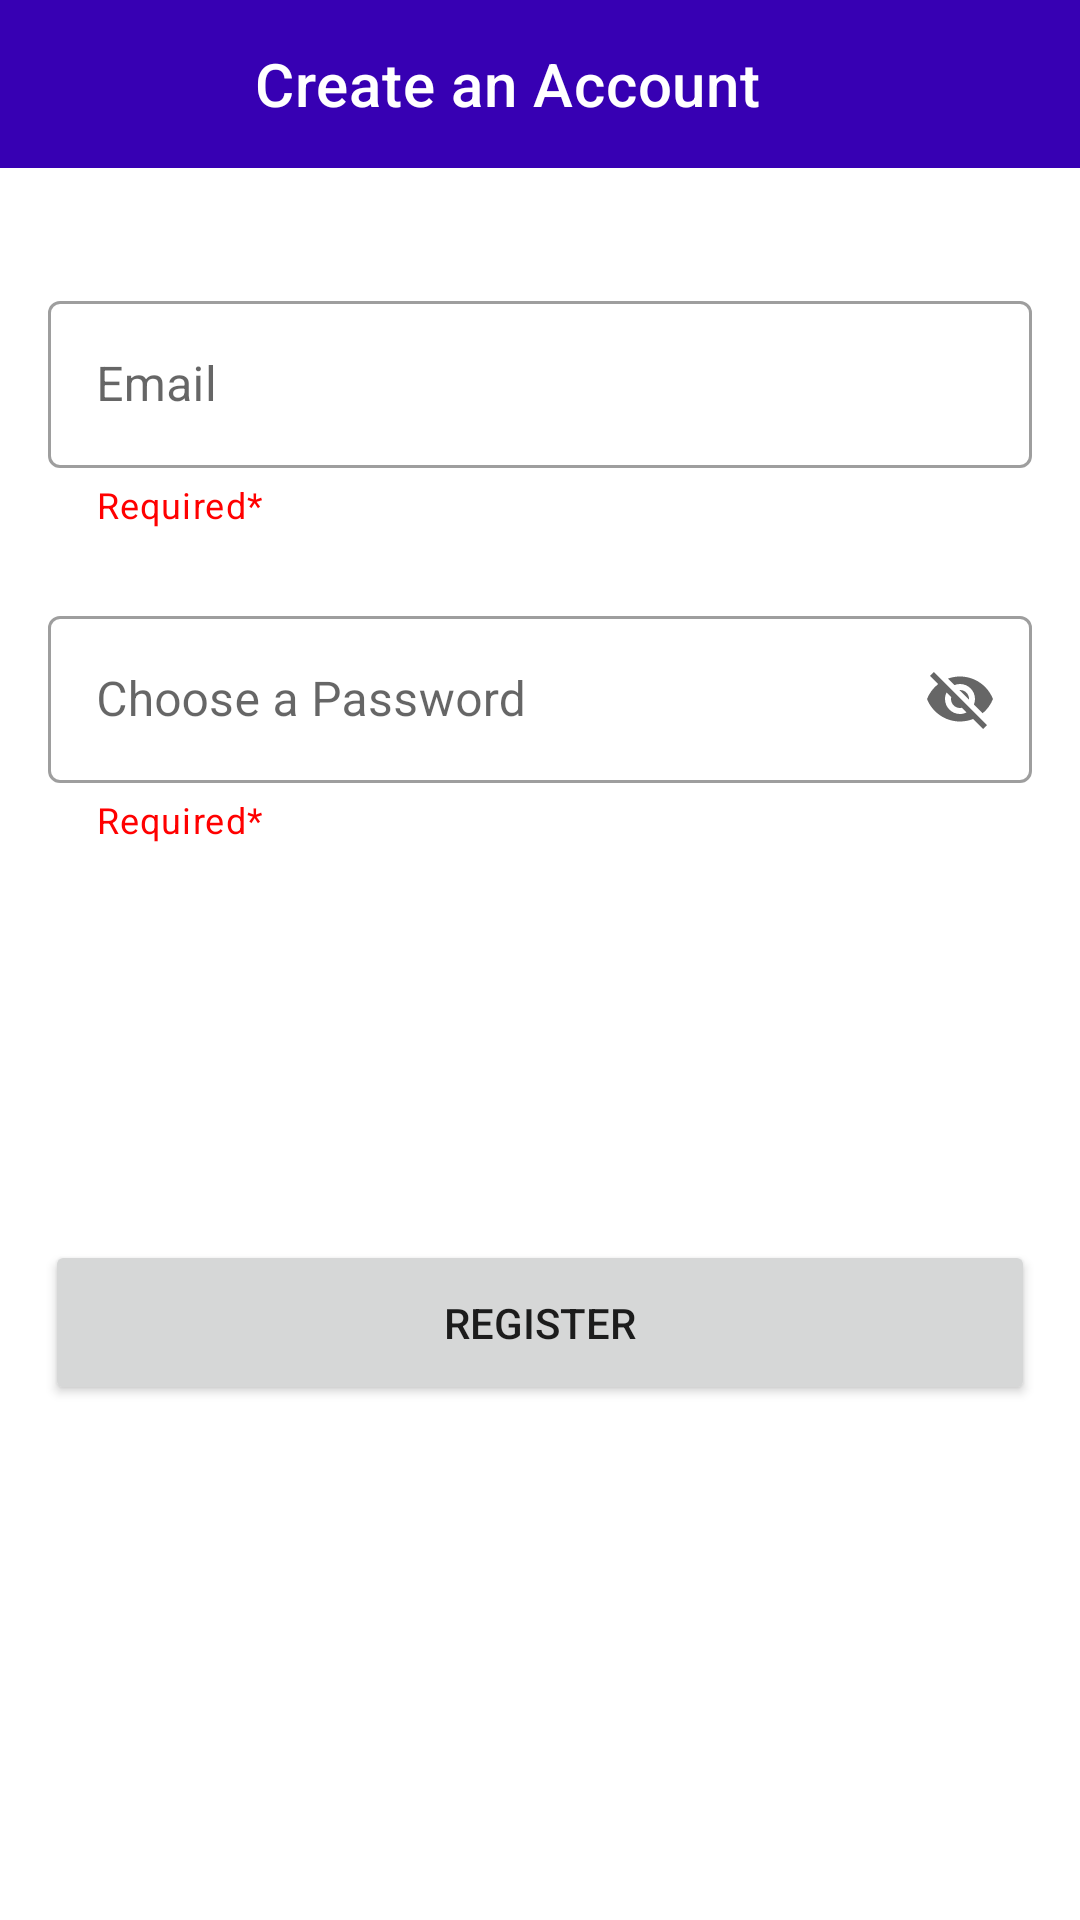

The Android layout XML behind this screen, and the referenced resources:
<!-- AndroidManifest.xml: application theme Theme.Currency -->
<!-- res/layout/activity_signup.xml -->
<?xml version="1.0" encoding="utf-8"?>
<androidx.constraintlayout.widget.ConstraintLayout xmlns:android="http://schemas.android.com/apk/res/android"
    xmlns:app="http://schemas.android.com/apk/res-auto"
    xmlns:tools="http://schemas.android.com/tools"
    android:layout_width="match_parent"
    android:layout_height="match_parent"
    android:clickable="true"
    android:focusableInTouchMode="true"
    tools:context=".Signup"
    android:focusable="true">

    <com.google.android.material.appbar.AppBarLayout
        android:layout_width="match_parent"
        android:layout_height="wrap_content"
        android:layout_centerHorizontal="true"
        app:layout_constraintTop_toTopOf="parent"
        />

    <androidx.appcompat.widget.Toolbar
        android:id="@+id/supToolbar"
        android:layout_width="match_parent"
        android:layout_height="wrap_content"
        android:background="@color/purple_700"
        app:title="Create an Account"
        app:titleMarginStart="85dp"
        app:titleTextColor="@color/white"
        android:gravity="center_horizontal"
        android:minHeight="?actionBarSize"
        android:theme="?actionBarTheme"
        app:layout_constraintTop_toTopOf="parent"
        app:logo="@drawable/ic_back" />

    <com.google.android.material.textfield.TextInputLayout
        android:id="@+id/textInputLayout"
        style="@style/Widget.MaterialComponents.TextInputLayout.OutlinedBox"
        android:layout_width="match_parent"
        android:layout_height="wrap_content"
        android:layout_marginStart="16dp"
        android:layout_marginTop="95dp"
        android:layout_marginEnd="16dp"
        android:hint="Email"
        app:endIconMode="clear_text"
        app:helperText="Required*"
        app:helperTextTextColor="@color/red"
        app:layout_constraintEnd_toEndOf="parent"
        app:layout_constraintEnd_toStartOf="parent"
        app:layout_constraintStart_toStartOf="parent"
        app:layout_constraintTop_toTopOf="parent">

        <com.google.android.material.textfield.TextInputEditText
            android:id="@+id/supemailtext"
            android:layout_width="match_parent"
            android:layout_height="wrap_content" />
    </com.google.android.material.textfield.TextInputLayout>



    <com.google.android.material.textfield.TextInputLayout
        android:id="@+id/textInputLayout2"
        style="@style/Widget.MaterialComponents.TextInputLayout.OutlinedBox"
        android:layout_width="match_parent"
        android:layout_height="wrap_content"
        android:layout_marginStart="16dp"
        android:layout_marginTop="200dp"
        android:layout_marginEnd="16dp"
        android:hint="Choose a Password"
        app:endIconMode="password_toggle"
        app:helperText="Required*"
        app:helperTextTextColor="@color/red"
        app:layout_constraintEnd_toEndOf="parent"
        app:layout_constraintEnd_toStartOf="parent"
        app:layout_constraintHorizontal_bias="1.0"
        app:layout_constraintStart_toStartOf="parent"
        app:layout_constraintTop_toTopOf="parent">

        <com.google.android.material.textfield.TextInputEditText
            android:id="@+id/suppasstext"
            android:layout_width="match_parent"
            android:layout_height="wrap_content" />

    </com.google.android.material.textfield.TextInputLayout>

    <Button
        android:id="@+id/regbutton"
        android:layout_width="match_parent"
        android:layout_height="55dp"
        android:layout_marginTop="132dp"
        android:layout_marginStart="15dp"
        android:layout_marginEnd="15dp"
        android:clickable="true"
        android:focusable="true"
        android:text="Register"
        app:layout_constraintTop_toBottomOf="@+id/textInputLayout2"
        tools:layout_editor_absoluteX="16dp" />

</androidx.constraintlayout.widget.ConstraintLayout>
<!-- resources referenced by this layout -->
<resources>
  <color name="purple_700">#FF3700B3</color>
  <color name="red">#FF0000</color>
  <color name="white">#FFFFFFFF</color>
  <style name="Theme.Currency" parent="Theme.MaterialComponents.DayNight.DarkActionBar">
          
          <item name="colorPrimary">@color/purple_700</item>
          <item name="colorPrimaryVariant">#7C41FF</item>
          <item name="colorOnPrimary">@color/white</item>
          
          <item name="colorSecondary">@color/teal_200</item>
          <item name="colorSecondaryVariant">@color/teal_700</item>
          <item name="colorOnSecondary">@color/black</item>
          
          <item name="android:statusBarColor" tools:targetApi="l">?attr/colorPrimaryVariant</item>
          
      </style>
  <color name="teal_200">#FF03DAC5</color>
  <color name="teal_700">#FF018786</color>
  <color name="black">#0B0A0A</color>
</resources>
